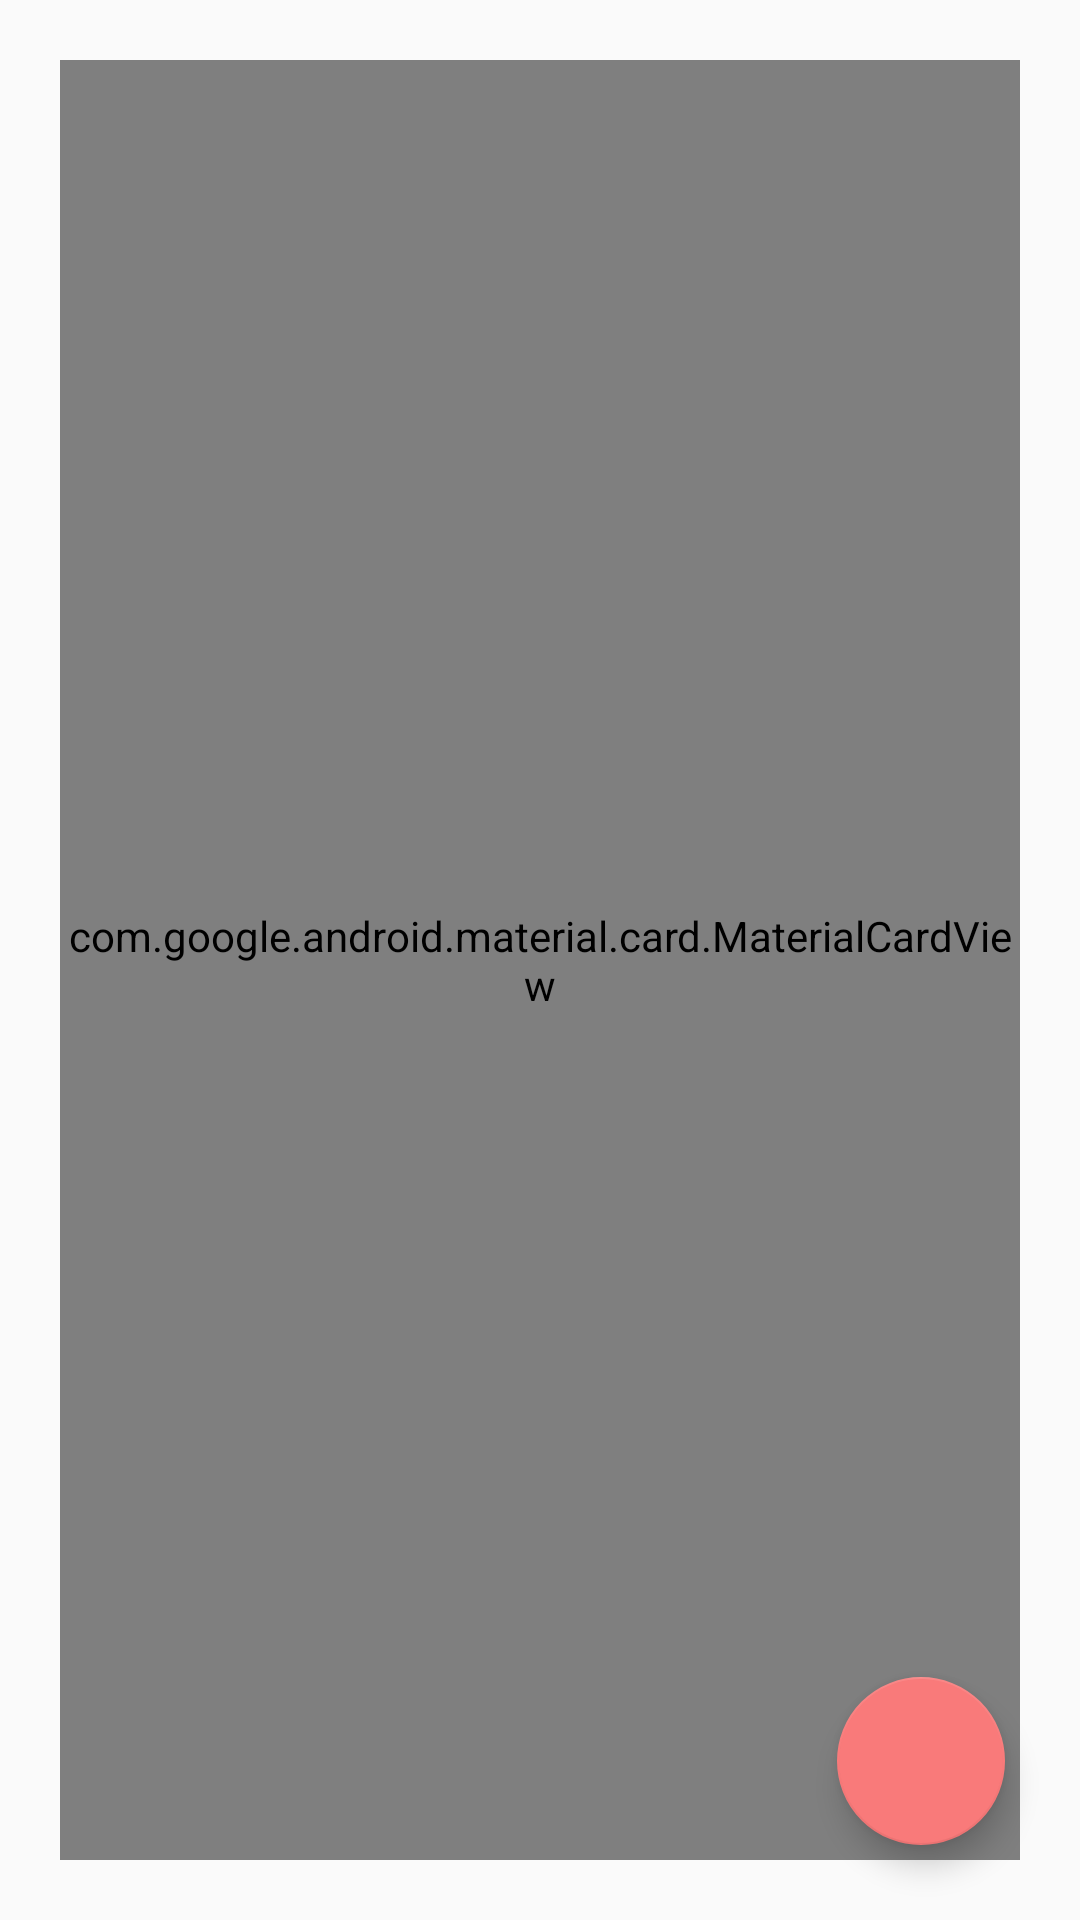

Write the Android layout XML for this screen, with the resource values it uses.
<!-- AndroidManifest.xml: application theme AppTheme -->
<!-- res/layout/activity_on_exercising.xml -->
<?xml version="1.0" encoding="utf-8"?>
<RelativeLayout xmlns:android="http://schemas.android.com/apk/res/android"
    xmlns:app="http://schemas.android.com/apk/res-auto"
    xmlns:tools="http://schemas.android.com/tools"
    android:layout_width="match_parent"
    android:layout_height="match_parent"
    tools:context=".OnExercisingActivity">

    <android.support.design.card.MaterialCardView
        android:layout_width="match_parent"
        android:layout_height="match_parent"
        android:layout_margin="20dp">

        <LinearLayout
            android:layout_width="match_parent"
            android:layout_height="wrap_content"
            android:layout_margin="20dp"
            android:orientation="vertical">

            <TextView
                android:layout_width="wrap_content"
                android:layout_height="wrap_content"
                android:layout_gravity="center"
                android:layout_marginBottom="20dp"
                android:text="SEMANGAT!!!"
                android:textColor="@color/black"
                android:textSize="30sp"
                android:textStyle="bold" />

            <TableLayout
                android:layout_width="match_parent"
                android:layout_height="wrap_content">

                <TableRow
                    android:layout_marginBottom="10dp">

                    <TextView
                        android:layout_width="match_parent"
                        android:layout_height="wrap_content"
                        android:layout_weight="1"
                        android:text="Sit-Up"
                        android:textColor="@color/black"
                        android:textSize="20sp" />

                    <TextView
                        android:layout_width="match_parent"
                        android:layout_height="wrap_content"
                        android:layout_weight="1"
                        android:text="10x"
                        android:textAlignment="textEnd"
                        android:textColor="@color/black"
                        android:textSize="20sp" />

                </TableRow>

                <TableRow
                    android:layout_marginBottom="10dp">

                    <TextView
                        android:layout_width="match_parent"
                        android:layout_height="wrap_content"
                        android:layout_weight="1"
                        android:text="Angkat Kaki"
                        android:textColor="@color/black"
                        android:textSize="20sp" />

                    <TextView
                        android:layout_width="match_parent"
                        android:layout_height="wrap_content"
                        android:layout_weight="1"
                        android:text="15x"
                        android:textAlignment="textEnd"
                        android:textColor="@color/black"
                        android:textSize="20sp" />

                </TableRow>

                <TableRow
                    android:layout_marginBottom="10dp">

                    <TextView
                        android:layout_width="match_parent"
                        android:layout_height="wrap_content"
                        android:layout_weight="1"
                        android:text="Tricep Dip"
                        android:textColor="@color/black"
                        android:textSize="20sp" />

                    <TextView
                        android:layout_width="match_parent"
                        android:layout_height="wrap_content"
                        android:layout_weight="1"
                        android:text="20x"
                        android:textAlignment="textEnd"
                        android:textColor="@color/black"
                        android:textSize="20sp" />

                </TableRow>

                <TableRow
                    android:layout_marginBottom="10dp">

                    <TextView
                        android:layout_width="match_parent"
                        android:layout_height="wrap_content"
                        android:layout_weight="1"
                        android:text="Kobra"
                        android:textColor="@color/black"
                        android:textSize="20sp" />

                    <TextView
                        android:layout_width="match_parent"
                        android:layout_height="wrap_content"
                        android:layout_weight="1"
                        android:text="10x"
                        android:textAlignment="textEnd"
                        android:textColor="@color/black"
                        android:textSize="20sp" />

                </TableRow>


            </TableLayout>

        </LinearLayout>


    </android.support.design.card.MaterialCardView>

    <android.support.design.widget.FloatingActionButton
        android:id="@+id/floatingActionButton"
        android:layout_width="145dp"
        android:layout_height="177dp"
        android:layout_alignParentEnd="true"
        android:layout_alignParentBottom="true"
        android:layout_marginRight="25dp"
        android:layout_marginBottom="25dp"
        android:clickable="true"
        android:focusable="true"
        app:srcCompat="@drawable/ic_arrow_forward" />

</RelativeLayout>
<!-- resources referenced by this layout -->
<resources>
  <color name="black">#000</color>
  <style name="AppTheme" parent="Theme.AppCompat.Light.DarkActionBar">
          
          <item name="colorPrimary">@color/colorPrimary</item>
          <item name="colorPrimaryDark">@color/colorPrimaryDark</item>
          <item name="colorAccent">@color/colorAccent</item>
      </style>
  <color name="colorPrimary">#DA0920</color>
  <color name="colorPrimaryDark">#B4081B</color>
  <color name="colorAccent">#F97A7A</color>
</resources>
